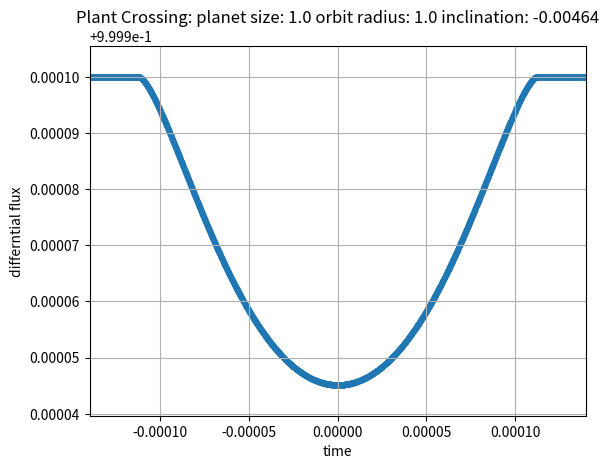

Here is the Python script that generated this plot: (Note: this script raises an exception after producing the figure.)
import math
import pprint
import matplotlib.pyplot as plt

pi  = 3.14159265359

rStar = 1.0

rJupiter = .1005

rEarth = .009158

rOrbit  = 1.0

solarRadius = 695700.0 # km

AU = 149600000.0

rOrbit = rOrbit/solarRadius*AU

def diffFlux(AE_val, rStar):
	return 1.0-AE_val/(pi*rStar*rStar)

def distanceSunPlant(rOrbit,omega_val,time,inclination):
	return rOrbit*math.sqrt( math.pow(math.sin(omega_val*time),2) + math.pow(math.cos(inclination)*math.cos(omega_val*time),2) )

def AE(rPlanet, x):
	return rPlanet*rPlanet*math.acos(x/rPlanet)- rPlanet*x*math.sqrt(1-math.pow(x/rPlanet,2))

def omega(massStar, semi_major_axs):
	return 2*pi*math.sqrt(massStar/math.pow(semi_major_axs,3))/(2*pi)

massStar = 1.0

rPlanet = rEarth


inclination = -.00464*1.0

count = 100

step_size = 1.0/10000000

time_const = .005

count = int(time_const/step_size)

post_string = "Plant Crossing: planet size: {} orbit radius: {} inclination: {}".format(rPlanet/rEarth,rOrbit/AU*solarRadius,inclination)

saveString = "Plant_Crossing_planet_size_{}_orbit_radius_{}_inclination_{}".format(rPlanet/rEarth,rOrbit/AU*solarRadius,inclination)

diffFlux_array = []
time_array = []


timeStart = -1000
timeEnd  = 1000
for i in range(count):
	#print math.sin(0) , math.cos(pi/2)
	#print distanceSunPlant(rOrbit, .1 , 0.0, pi/2.0 )
	omega_val =  omega(1.0, rOrbit)
	omega_val = 2*pi
	time = (i-float(count)/2.0)*step_size
	d = distanceSunPlant(rOrbit, omega_val, time  , pi/2.0 +inclination )
	#print d ,rStar+rEarth , rStar-rEarth
	#if abs(d) <= rStar+rEarth and abs(d) >= rStar-rEarth:
	#print abs(d) - rStar, d, rStar
	x = d-rStar
	if abs(d) > rStar+rPlanet:
		x = rPlanet
	if abs(d) < rStar-rPlanet:
		x = -rPlanet
	AE_val =  AE(rPlanet, x) # this is not right, just a test  

	diffFlux_val = diffFlux(AE_val,rStar)
	if  diffFlux_val < 1.0:
		timeStart = time
		continue

time_const = timeStart*2.5

count = int(time_const/step_size)

for i in range(count):
	#print math.sin(0) , math.cos(pi/2)
	#print distanceSunPlant(rOrbit, .1 , 0.0, pi/2.0 )
	omega_val =  omega(1.0, rOrbit)
	omega_val = 2*pi
	time = (i-float(count)/2.0)*step_size
	d = distanceSunPlant(rOrbit, omega_val, time  , pi/2.0 +inclination )
	#print d ,rStar+rEarth , rStar-rEarth
	#if abs(d) <= rStar+rEarth and abs(d) >= rStar-rEarth:
	#print abs(d) - rStar, d, rStar
	x = d-rStar
	if abs(d) > rStar+rPlanet:
		x = rPlanet
	if abs(d) < rStar-rPlanet:
		x = -rPlanet
	AE_val =  AE(rPlanet, x) # this is not right, just a test  

	diffFlux_val = diffFlux(AE_val,rStar)
	#print diffFlux_val, time
	diffFlux_array.append(diffFlux_val)
	time_array.append(time)


plt.scatter(time_array,diffFlux_array, marker = '.')

plt.grid(True)
plt.title(post_string)
plt.xlabel("time")
plt.ylabel("differntial flux")

plt.ticklabel_format(style='plain', axis='y')

xmax = max(time_array)

xmin = min(time_array)

plt.xlim(xmin, xmax )

ymax = max(diffFlux_array)

ymin = min(diffFlux_array)

range = ymax - ymin

ymin = ymin - range*.1
ymax = ymax + range*.1


plt.ylim(ymin, ymax )

#print diffFlux_array

plt.savefig('output_light_curves/{}.png'.format(saveString))

#plt.show()
